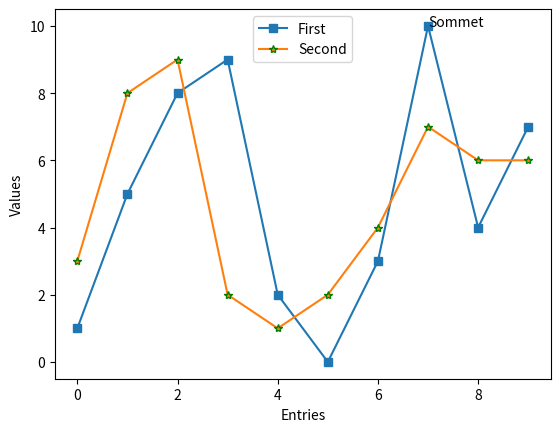

Generate this figure with matplotlib: (Note: this script raises an exception after producing the figure.)
import matplotlib.pyplot as plt


values1 = [1, 5, 8, 9, 2, 0, 3, 10, 4, 7]
values2 = [3, 8, 9, 2, 1, 2, 4, 7, 6, 6]

ax = plt.axes()
ax.set_xlabel("Entries")
ax.set_ylabel("Values")

plt.plot(range(len(values1)), values1, marker="s")
plt.plot(range(len(values2)), values2, marker="*", mec="g")

plt.annotate("Sommet", [7, 10])
plt.legend(["First", "Second"], loc=9)
plt.savefig("partie1/Figures/figureQ2.jpg")
plt.show()